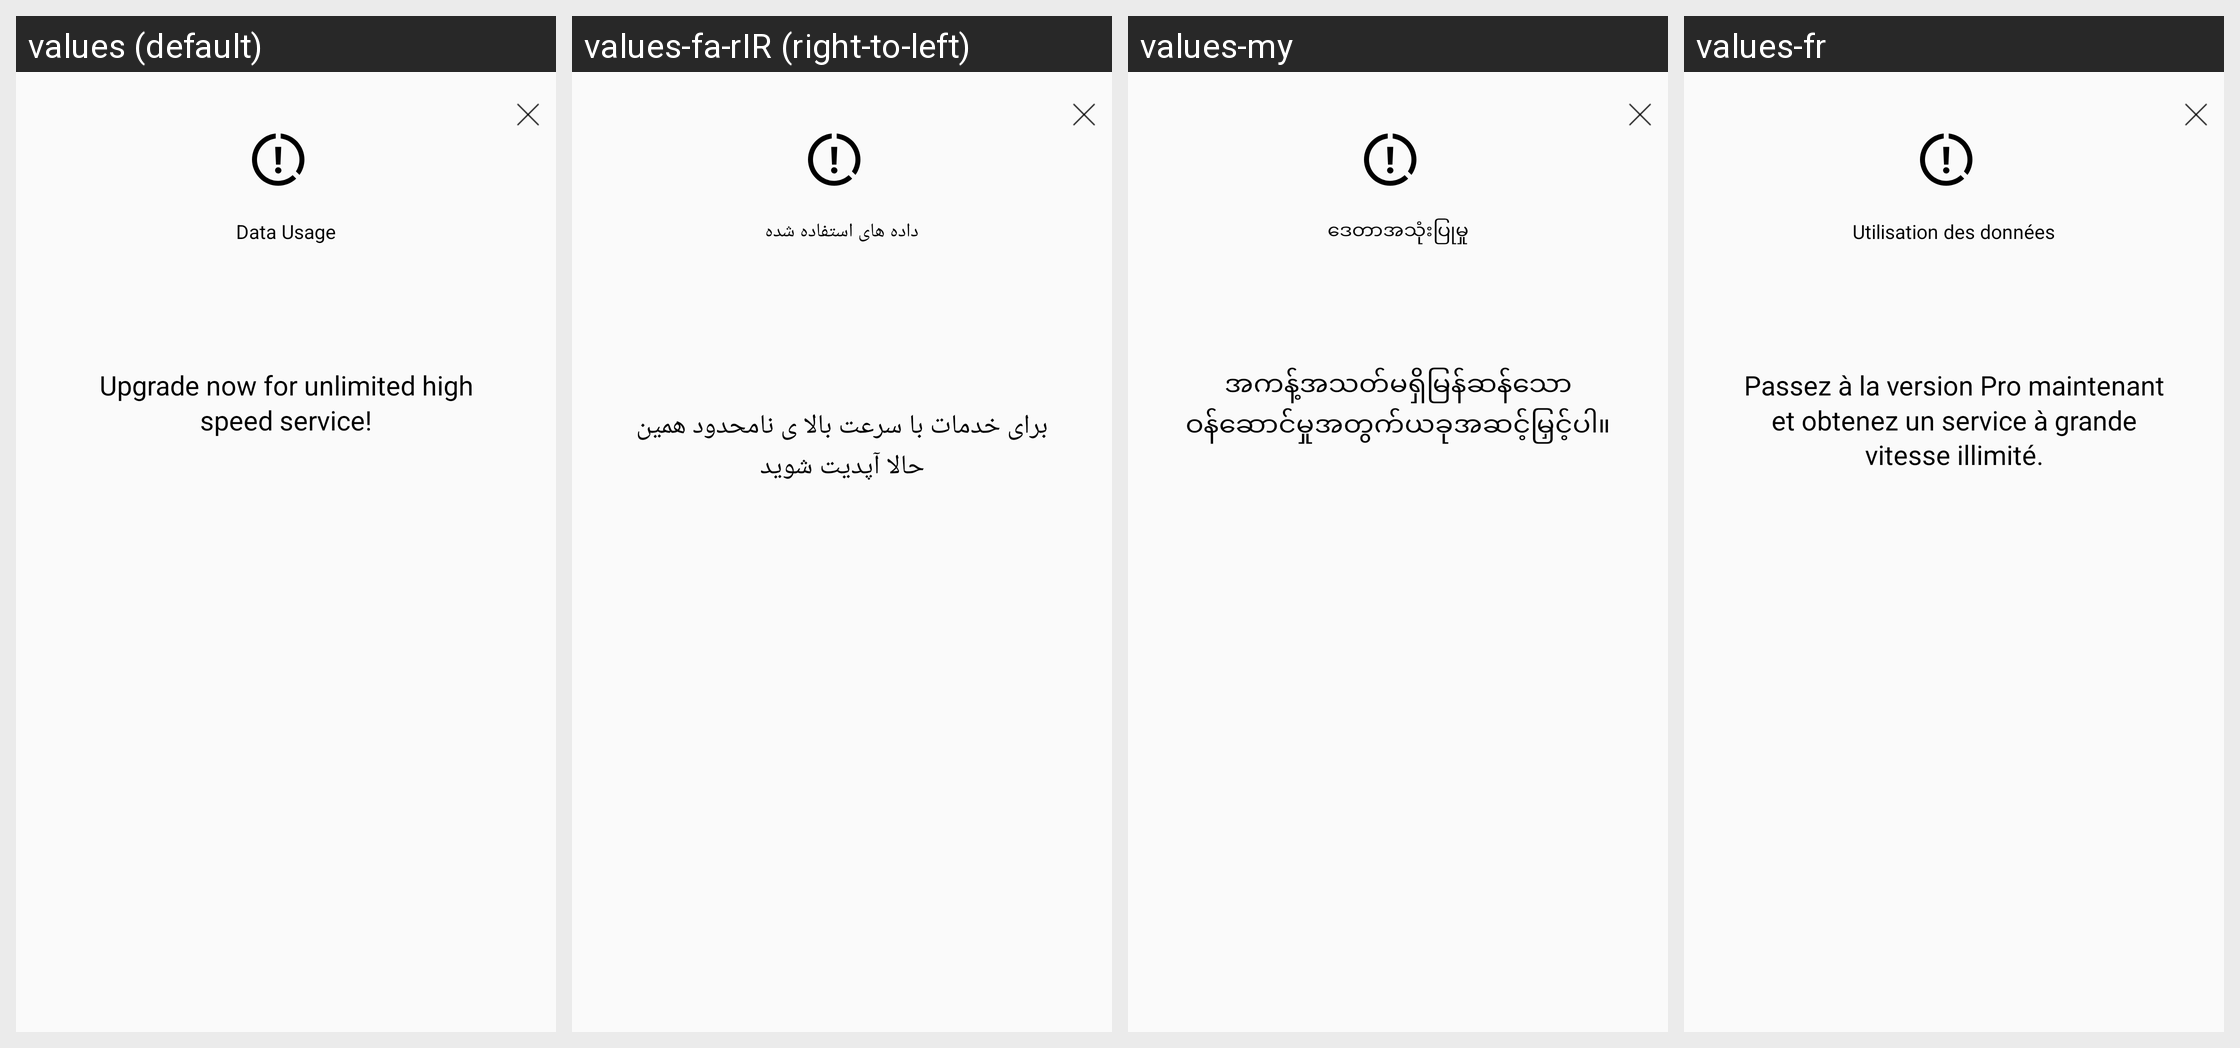

The same Android screen rendered under several of its app's locales, left to right. List the strings drawn on it with the default value and each locale's translation.
Android screen res/layout/data_usage.xml rendered under 4 locales, left to right: values (default), values-fa-rIR (right-to-left), values-my, values-fr. Device: Nexus 5 (rendered at 1080×1920; each locale shown at half size, 540×960, under a caption strip naming it); theme AppTheme.
Other locales in the repository, not shown: values-ar, values-az, values-bn, values-ca, values-de, values-el, values-es, values-fi, values-fil, values-fr-rFR, values-he-rIL, values-hi-rIN, values-hu, values-id, values-it, values-ja, values-ko, values-lt-rLT, values-ms, values-nb, values-nl, values-pt-rBR, values-pt-rPT, values-ru-rRU, values-sk, values-sv, values-ta, values-th, values-tr, values-ug, values-uk, values-uk-rUA, values-ur, values-vi, values-zh-rCN, values-zh-rHK.
Strings drawn on this screen, with the default value and each locale's value (text and hints the layout hard-codes, and strings that could not be matched under every locale, appear in the picture but are not listed):

data_usage
  values: Data Usage
  values-fa-rIR: داده های استفاده شده
  values-my: ဒေတာအသုံးပြုမှု
  values-fr: Utilisation des données

upgrade_now_data
  values: Upgrade now for unlimited high speed service!
  values-fa-rIR: برای خدمات با سرعت بالا ی نامحدود همین حالا آپدیت شوید
  values-my: အကန့်အသတ်မရှိမြန်ဆန်သောဝန်ဆောင်မှုအတွက်ယခုအဆင့်မြှင့်ပါ။
  values-fr: Passez à la version Pro maintenant et obtenez un service à grande vitesse illimité.
